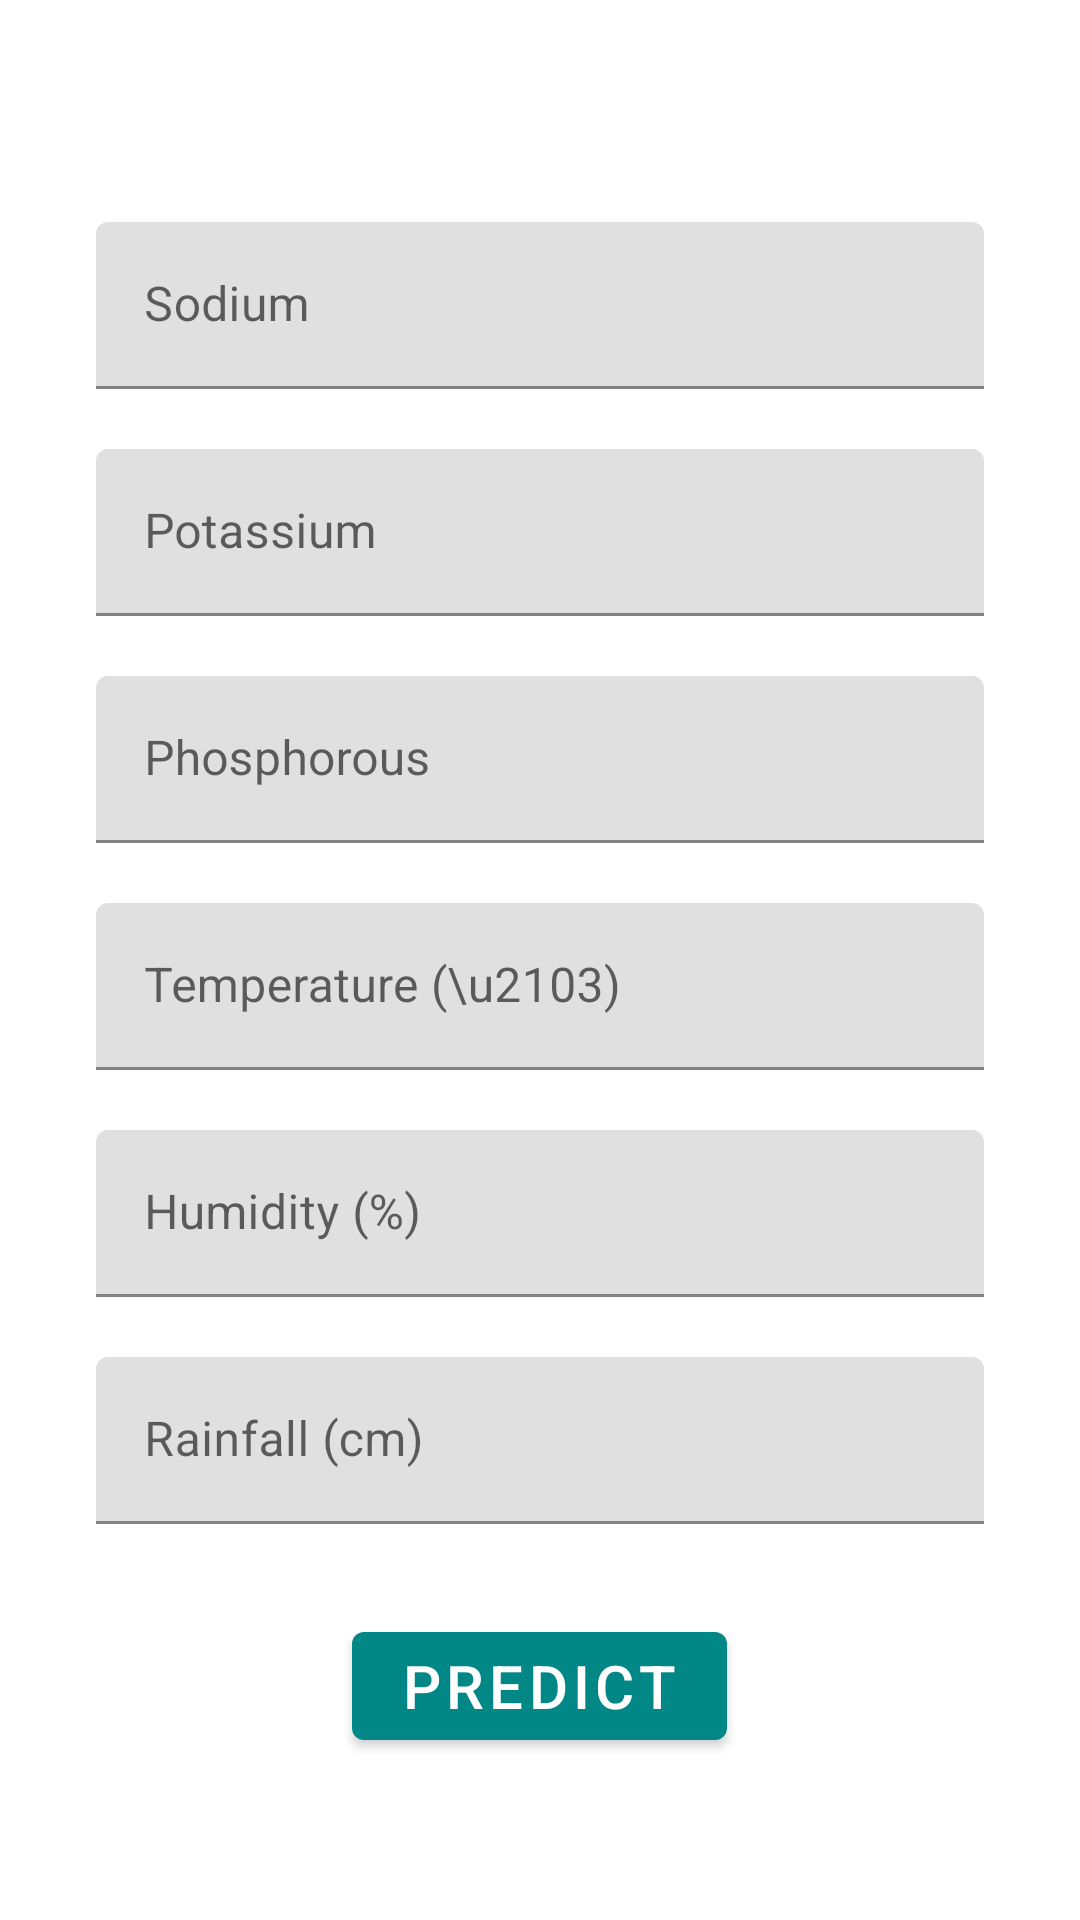

Android layout source for this screen:
<!-- AndroidManifest.xml: application theme Theme.SmartSolutionForFarmers -->
<!-- res/layout/activity_recommendation.xml -->
<?xml version="1.0" encoding="utf-8"?>
<LinearLayout xmlns:android="http://schemas.android.com/apk/res/android"
    xmlns:app="http://schemas.android.com/apk/res-auto"
    xmlns:tools="http://schemas.android.com/tools"
    android:layout_width="match_parent"
    android:layout_height="match_parent"
    android:orientation="vertical"
    android:gravity="center"
    tools:context=".Recommendation">


    <com.google.android.material.textfield.TextInputLayout
        android:layout_width="match_parent"
        android:layout_height="wrap_content"
        android:layout_marginTop="20dp"
        android:layout_marginHorizontal="32dp">

        <EditText
            android:id="@+id/sodium"
            android:layout_width="match_parent"
            android:layout_height="wrap_content"
            android:ems="10"
            android:hint="Sodium"
            android:inputType="numberDecimal"
            app:layout_constraintBottom_toBottomOf="parent"
            app:layout_constraintEnd_toEndOf="parent"
            app:layout_constraintStart_toStartOf="parent"
            app:layout_constraintTop_toTopOf="parent" />

    </com.google.android.material.textfield.TextInputLayout>

    <com.google.android.material.textfield.TextInputLayout
        android:layout_width="match_parent"
        android:layout_height="wrap_content"
        android:layout_marginTop="20dp"
        android:layout_marginHorizontal="32dp">

        <EditText
            android:id="@+id/potassium"
            android:layout_width="match_parent"
            android:layout_height="wrap_content"
            android:ems="10"
            android:hint="Potassium"
            android:inputType="numberDecimal"
            app:layout_constraintBottom_toBottomOf="parent"
            app:layout_constraintEnd_toEndOf="parent"
            app:layout_constraintStart_toStartOf="parent"
            app:layout_constraintTop_toTopOf="parent" />

    </com.google.android.material.textfield.TextInputLayout>

    <com.google.android.material.textfield.TextInputLayout
        android:layout_width="match_parent"
        android:layout_height="wrap_content"
        android:layout_marginTop="20dp"
        android:layout_marginHorizontal="32dp">

        <EditText
            android:id="@+id/phosphorus"
            android:layout_width="match_parent"
            android:layout_height="wrap_content"
            android:ems="10"
            android:hint="Phosphorous"
            android:inputType="numberDecimal"
            app:layout_constraintBottom_toBottomOf="parent"
            app:layout_constraintEnd_toEndOf="parent"
            app:layout_constraintStart_toStartOf="parent"
            app:layout_constraintTop_toTopOf="parent" />

    </com.google.android.material.textfield.TextInputLayout>

    <com.google.android.material.textfield.TextInputLayout
        android:layout_width="match_parent"
        android:layout_height="wrap_content"
        android:layout_marginTop="20dp"
        android:layout_marginHorizontal="32dp">

        <EditText
            android:id="@+id/temperature"
            android:layout_width="match_parent"
            android:layout_height="wrap_content"
            android:ems="10"
            android:hint="Temperature (\u2103)"
            android:inputType="numberDecimal"
            app:layout_constraintBottom_toBottomOf="parent"
            app:layout_constraintEnd_toEndOf="parent"
            app:layout_constraintStart_toStartOf="parent"
            app:layout_constraintTop_toTopOf="parent" />

    </com.google.android.material.textfield.TextInputLayout>

    <com.google.android.material.textfield.TextInputLayout
        android:layout_width="match_parent"
        android:layout_height="wrap_content"
        android:layout_marginTop="20dp"
        android:layout_marginHorizontal="32dp">

        <EditText
            android:id="@+id/humidity"
            android:layout_width="match_parent"
            android:layout_height="wrap_content"
            android:ems="10"
            android:hint="Humidity (%)"
            android:inputType="numberDecimal"
            app:layout_constraintBottom_toBottomOf="parent"
            app:layout_constraintEnd_toEndOf="parent"
            app:layout_constraintStart_toStartOf="parent"
            app:layout_constraintTop_toTopOf="parent" />

    </com.google.android.material.textfield.TextInputLayout>

    <com.google.android.material.textfield.TextInputLayout
        android:layout_width="match_parent"
        android:layout_height="wrap_content"
        android:layout_marginTop="20dp"
        android:layout_marginHorizontal="32dp">

        <EditText
            android:id="@+id/rainfall"
            android:layout_width="match_parent"
            android:layout_height="wrap_content"
            android:ems="10"
            android:hint="Rainfall (cm)"
            android:inputType="numberDecimal"
            app:layout_constraintBottom_toBottomOf="parent"
            app:layout_constraintEnd_toEndOf="parent"
            app:layout_constraintStart_toStartOf="parent"
            app:layout_constraintTop_toTopOf="parent" />

    </com.google.android.material.textfield.TextInputLayout>
    <com.google.android.material.button.MaterialButton
        android:layout_width="wrap_content"
        android:layout_height="wrap_content"
        android:text="Predict"
        android:textSize="20sp"
        android:layout_marginTop="30dp">

    </com.google.android.material.button.MaterialButton>


</LinearLayout>
<!-- resources referenced by this layout -->
<resources>
  <style name="Theme.SmartSolutionForFarmers" parent="Theme.MaterialComponents.DayNight.DarkActionBar">
          
          <item name="colorPrimary">@color/teal_700</item>
          <item name="colorPrimaryVariant">@color/teal_700</item>
          <item name="colorOnPrimary">@color/white</item>
          
          <item name="colorSecondary">@color/teal_200</item>
          <item name="colorSecondaryVariant">@color/teal_700</item>
          <item name="colorOnSecondary">@color/black</item>
          
          <item name="android:statusBarColor">?attr/colorPrimaryVariant</item>
          
      </style>
  <!-- not gathered from this repository: default colours our renderer supplied (Android Studio template values) -->
  <color name="teal_200">#FF03DAC5</color>
  <color name="teal_700">#FF018786</color>
  <color name="black">#FF000000</color>
  <color name="white">#FFFFFFFF</color>
</resources>
